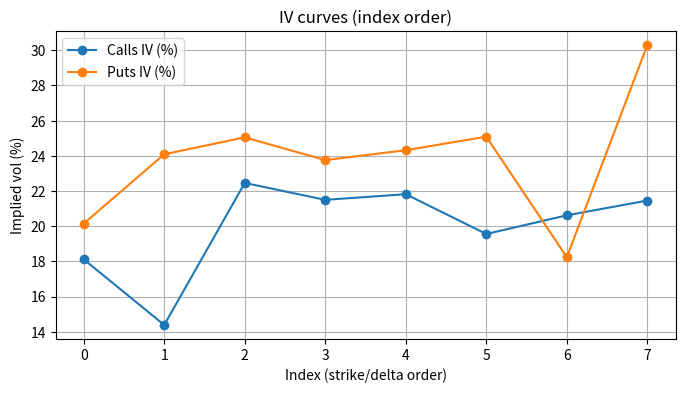
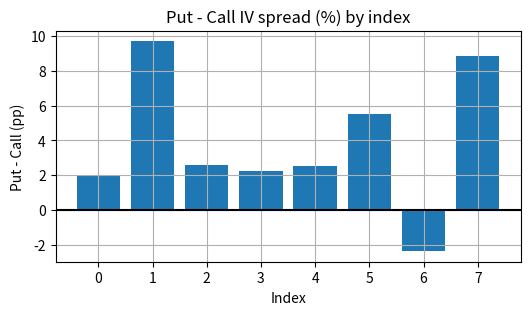

Write the Python code that produced these figures, in order.
import numpy as np
import pandas as pd
from scipy import stats
import matplotlib.pyplot as plt

call_list = [18.12, 14.39, 22.46, 21.50, 21.82, 19.56, 20.62, 21.46, 20.65]
put_list  = [20.15, 24.09, 25.05, 23.76, 24.32, 25.09, 18.24, 30.30]

# If your data correspond 1:1 by index, use overlapping length:
n = min(len(call_list), len(put_list))
calls = np.array(call_list[:n])
puts  = np.array(put_list[:n])

def summary(arr):
    return {
        "n": len(arr),
        "mean": float(np.mean(arr)),
        "median": float(np.median(arr)),
        "min": float(np.min(arr)),
        "max": float(np.max(arr)),
        "std_sample": float(np.std(arr, ddof=1)),
        "skew_sample": float(stats.skew(arr, bias=False))
    }

summary_calls = summary(calls)
summary_puts  = summary(puts)

spreads = puts - calls   # elementwise put - call
spread_summary = {
    "n": len(spreads),
    "mean_spread": float(np.mean(spreads)),
    "median_spread": float(np.median(spreads)),
    "min_spread": float(np.min(spreads)),
    "max_spread": float(np.max(spreads)),
    "std_spread": float(np.std(spreads, ddof=1))
}

# Paired t-test (assumes approx normal) and Wilcoxon signed-rank (non-parametric)
tt = stats.ttest_rel(puts, calls)
wil = stats.wilcoxon(puts, calls)

print("Calls summary:", summary_calls)
print("Puts summary:", summary_puts)
print("Spreads (put - call) summary:", spread_summary)
print("Paired t-test:", tt)
print("Wilcoxon signed-rank test:", wil)

# Optional plots:
plt.figure(figsize=(8,4))
x = np.arange(n)  # index or strikes/deltas if you have them
plt.plot(x, calls, marker='o', label='Calls IV (%)')
plt.plot(x, puts,  marker='o', label='Puts IV (%)')
plt.legend()
plt.title('IV curves (index order)')
plt.xlabel('Index (strike/delta order)')
plt.ylabel('Implied vol (%)')
plt.grid(True)
plt.show()

plt.figure(figsize=(6,3))
plt.bar(x, spreads)
plt.axhline(0, color='k')
plt.title('Put - Call IV spread (%) by index')
plt.xlabel('Index')
plt.ylabel('Put - Call (pp)')
plt.grid(True)
plt.show()
